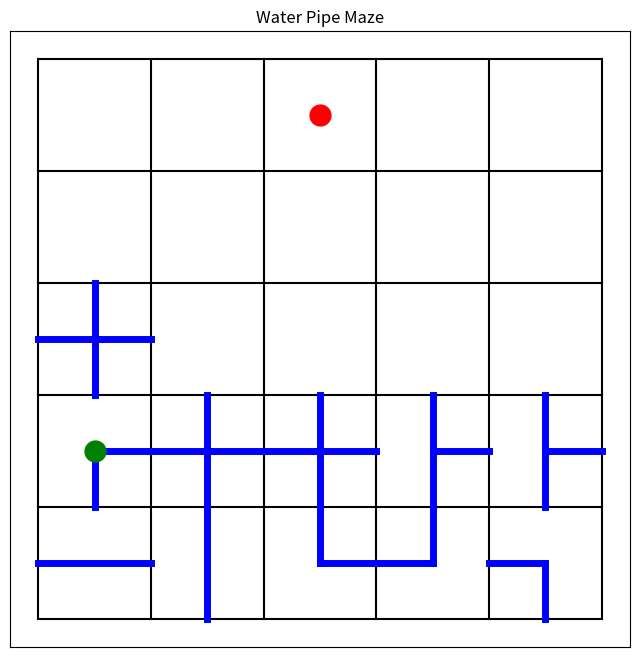

This figure's Python source:
import matplotlib.pyplot as plt
import numpy as np

# Define the maze grid size
rows, cols = 5, 5

# Define a simple maze manually
# 0: empty, 1: horizontal pipe, 2: vertical pipe, 3: corner (right-down), 4: corner (down-left),
# 5: corner (left-up), 6: corner (up-right), 7: T-junction (up), 8: T-junction (down),
# 9: T-junction (left), 10: T-junction (right), 11: cross-junction
maze = [
    [0, 0,  2,  0, 0],
    [1, 1,  3,  2, 2],
    [0, 4,  1, 10, 0],
    [2, 0,  2,  3, 0],
    [0, 0,  1,  1, 0]
]

maze = [
    [1, 2,  3,  4, 5],
    [6, 7,  8,  9, 10],
    [11, 0,  0, 0, 0],
    [0, 0,  0,  0, 0],
    [0, 0,  0,  0, 0]
]

# Define input and output locations (row, col)
inputs = [(1, 0)]
outputs = [(4, 2)]

# Plotting the maze
fig, ax = plt.subplots(figsize=(8, 8))

# Draw the grid
for i in range(rows + 1):
    ax.plot([0, cols], [i, i], color='black')
    ax.plot([i, i], [0, rows], color='black')

# Draw the pipes
for r in range(rows):
    for c in range(cols):
        if maze[r][c] == 1:  # horizontal pipe
            ax.plot([c, c+1], [r+0.5, r+0.5], color='blue', linewidth=5)
        elif maze[r][c] == 2:  # vertical pipe
            ax.plot([c+0.5, c+0.5], [r, r+1], color='blue', linewidth=5)
        elif maze[r][c] == 3:  # corner (right-down)
            ax.plot([c+0.5, c+1], [r+0.5, r+0.5], color='blue', linewidth=5)
            ax.plot([c+0.5, c+0.5], [r+0.5, r+1], color='blue', linewidth=5)
        elif maze[r][c] == 4:  # corner (down-left)
            ax.plot([c, c+0.5], [r+0.5, r+0.5], color='blue', linewidth=5)
            ax.plot([c+0.5, c+0.5], [r+0.5, r+1], color='blue', linewidth=5)
        elif maze[r][c] == 5:  # corner (left-up)
            ax.plot([c, c+0.5], [r+0.5, r+0.5], color='blue', linewidth=5)
            ax.plot([c+0.5, c+0.5], [r, r+0.5], color='blue', linewidth=5)
        elif maze[r][c] == 6:  # corner (up-right)
            ax.plot([c+0.5, c+1], [r+0.5, r+0.5], color='blue', linewidth=5)
            ax.plot([c+0.5, c+0.5], [r, r+0.5], color='blue', linewidth=5)
        elif maze[r][c] == 7:  # T-junction (up)
            ax.plot([c+0.5, c+0.5], [r, r+1], color='blue', linewidth=5)
            ax.plot([c, c+1], [r+0.5, r+0.5], color='blue', linewidth=5)
        elif maze[r][c] == 8:  # T-junction (down)
            ax.plot([c+0.5, c+0.5], [r, r+1], color='blue', linewidth=5)
            ax.plot([c, c+1], [r+0.5, r+0.5], color='blue', linewidth=5)
        elif maze[r][c] == 9:  # T-junction (left)
            ax.plot([c+0.5, c+1], [r+0.5, r+0.5], color='blue', linewidth=5)
            ax.plot([c+0.5, c+0.5], [r, r+1], color='blue', linewidth=5)
        elif maze[r][c] == 10:  # T-junction (right)
            ax.plot([c+0.5, c+1], [r+0.5, r+0.5], color='blue', linewidth=5)
            ax.plot([c+0.5, c+0.5], [r, r+1], color='blue', linewidth=5)
        elif maze[r][c] == 11:  # cross-junction
            ax.plot([c+0.5, c+0.5], [r, r+1], color='blue', linewidth=5)
            ax.plot([c, c+1], [r+0.5, r+0.5], color='blue', linewidth=5)

# Mark the input and output locations
for (r, c) in inputs:
    ax.plot(c + 0.5, r + 0.5, 'go', markersize=15)  # green circle for inputs

for (r, c) in outputs:
    ax.plot(c + 0.5, r + 0.5, 'ro', markersize=15)  # red circle for outputs

# Add labels and title
ax.set_xticks([])
ax.set_yticks([])
ax.set_title("Water Pipe Maze")

plt.show()
